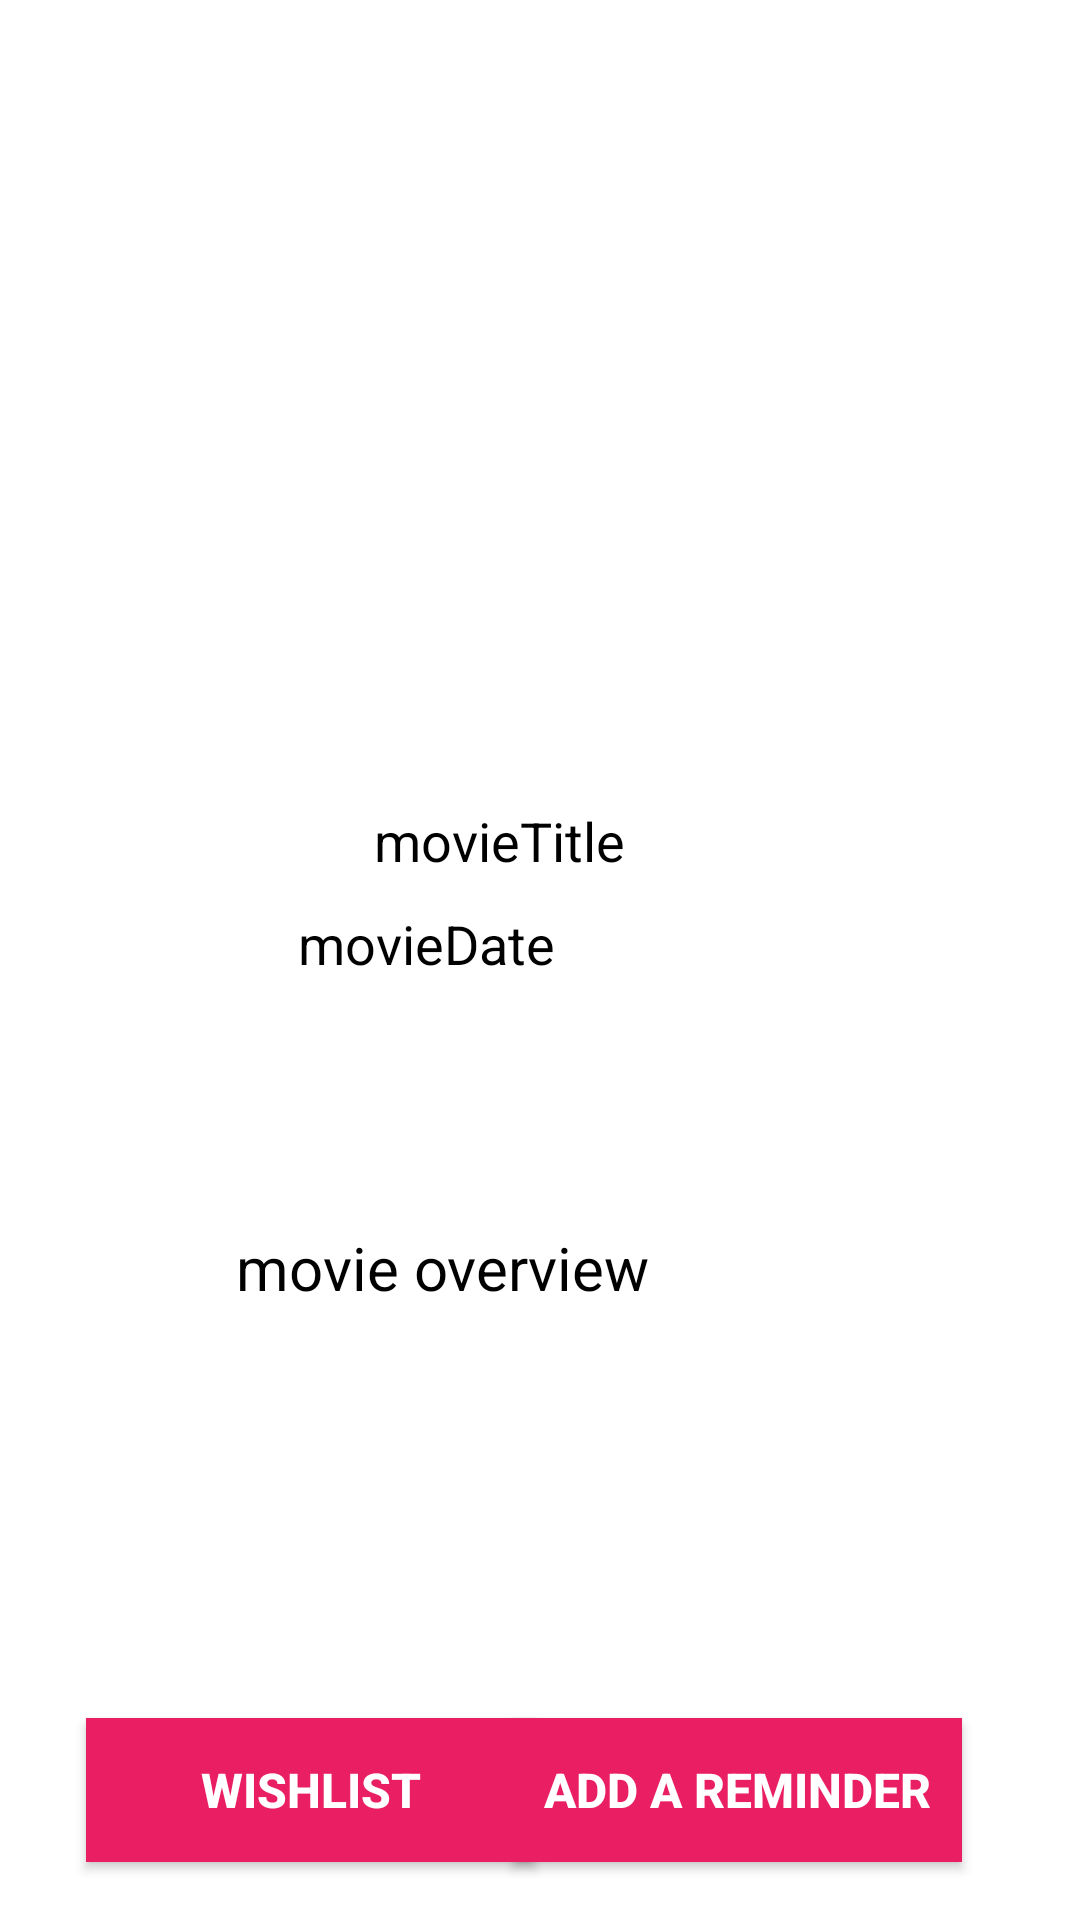

Produce the Android XML layout that renders to this screen, including the resource entries it uses.
<!-- AndroidManifest.xml: application theme Theme.MovieMate -->
<!-- res/layout/movie_content.xml -->
<?xml version="1.0" encoding="utf-8"?>
<androidx.constraintlayout.widget.ConstraintLayout xmlns:android="http://schemas.android.com/apk/res/android"
    xmlns:app="http://schemas.android.com/apk/res-auto"
    xmlns:tools="http://schemas.android.com/tools"
    android:layout_width="match_parent"
    android:layout_height="match_parent">

    <ImageView
        android:id="@+id/ivMovie"
        android:layout_width="409dp"
        android:layout_height="256dp"
        android:layout_marginEnd="161dp"
        android:layout_marginBottom="431dp"
        android:background="?attr/selectableItemBackgroundBorderless"
        android:fitsSystemWindows="true"
        android:scaleType="centerCrop"
        app:layout_constraintBottom_toBottomOf="parent"
        app:layout_constraintEnd_toEndOf="parent"
        app:layout_constraintHorizontal_bias="0.0"
        app:layout_constraintStart_toStartOf="parent"
        app:layout_constraintTop_toTopOf="parent"
        app:layout_constraintVertical_bias="0.0" />

    <TextView
        android:id="@+id/movieTitle"
        android:layout_width="wrap_content"
        android:layout_height="wrap_content"
        android:layout_marginTop="268dp"
        android:text="movieTitle"
        android:textColor="@color/black"
        android:textSize="18sp"
        app:layout_constraintHorizontal_bias="0.451"
        app:layout_constraintLeft_toLeftOf="parent"
        app:layout_constraintRight_toRightOf="parent"
        app:layout_constraintTop_toTopOf="parent" />

    <TextView
        android:id="@+id/movieDate"
        android:layout_width="116dp"
        android:layout_height="20dp"
        android:layout_marginTop="10dp"
        android:layout_marginEnd="160dp"
        android:text="movieDate"
        android:textAlignment="center"
        android:textColor="@color/black"
        android:textSize="18sp"
        app:layout_constraintBottom_toBottomOf="parent"
        app:layout_constraintEnd_toEndOf="parent"
        app:layout_constraintTop_toBottomOf="@+id/movieTitle"
        app:layout_constraintVertical_bias="0.0" />

    <TextView
        android:id="@+id/movieOverview"
        android:layout_width="370dp"
        android:layout_height="190dp"
        android:layout_marginEnd="28dp"
        android:gravity="center"
        android:text="movie overview"
        android:scrollbars="vertical"
        android:textColor="@color/black"
        android:textSize="20sp"
        app:layout_constraintBottom_toBottomOf="parent"
        app:layout_constraintEnd_toEndOf="parent"
        app:layout_constraintTop_toBottomOf="@+id/movieDate"
        app:layout_constraintVertical_bias="0.041" />

    <androidx.appcompat.widget.AppCompatButton
        android:id="@+id/wishlistButton"
        android:layout_width="150dp"
        android:layout_height="48dp"
        android:layout_marginTop="55dp"
        android:text="WISHLIST"
        android:textColor="@android:color/white"
        android:background="#E91E63"
        android:textSize="16sp"
        android:textStyle="bold"
        app:layout_constraintEnd_toEndOf="parent"
        app:layout_constraintHorizontal_bias="0.137"
        app:layout_constraintStart_toStartOf="parent"
        app:layout_constraintTop_toBottomOf="@+id/movieOverview" />

    <androidx.appcompat.widget.AppCompatButton
        android:id="@+id/reminderButton"
        android:layout_width="150dp"
        android:layout_height="48dp"
        android:layout_marginTop="55dp"
        android:background="#E91E63"
        android:text="ADD A REMINDER"
        android:textColor="@android:color/white"
        android:textSize="16sp"
        android:textStyle="bold"
        app:layout_constraintEnd_toEndOf="parent"
        app:layout_constraintHorizontal_bias="0.812"
        app:layout_constraintStart_toStartOf="parent"
        app:layout_constraintTop_toBottomOf="@+id/movieOverview" />


</androidx.constraintlayout.widget.ConstraintLayout>
<!-- resources referenced by this layout -->
<resources>
  <color name="black">#FF000000</color>
  <style name="Theme.MovieMate" parent="Theme.MaterialComponents.DayNight.DarkActionBar">
          
          <item name="colorPrimary">@color/purple_500</item>
          <item name="colorPrimaryVariant">@color/purple_700</item>
          <item name="colorOnPrimary">@color/white</item>
          
          <item name="colorSecondary">@color/teal_200</item>
          <item name="colorSecondaryVariant">@color/teal_700</item>
          <item name="colorOnSecondary">@color/black</item>
          
          <item name="android:statusBarColor">?attr/colorPrimaryVariant</item>
          
      </style>
  <color name="purple_500">#FF6200EE</color>
  <color name="purple_700">#FF3700B3</color>
  <color name="white">#FFFFFF</color>
  <color name="teal_200">#FF03DAC5</color>
  <color name="teal_700">#FF018786</color>
</resources>
